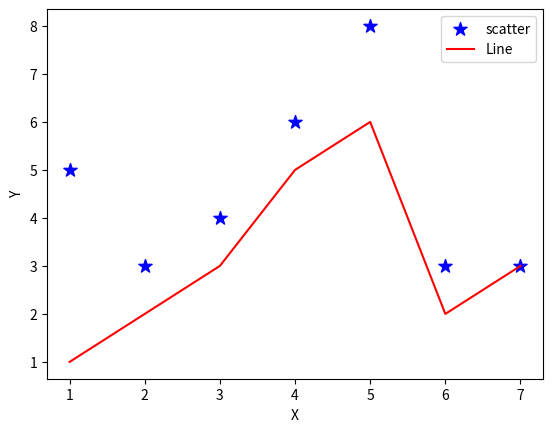

Write the Python code that produced this figure.
# -*- coding: utf-8 -*-
"""
Created on Wed Sep 20 21:25:51 2017

[redacted]
"""
import matplotlib.pyplot as plt
###Scatter plot
x = [1,2,3,4,5,6,7]
y = [5,3,4,6,8,3,3]
y2 = [1,2,3,5,6,2,3]
plt.scatter(x,y, label = 'scatter', color = 'b', s = 100 ,marker = "*")
plt.plot(x,y2, label = "Line", color = 'r')
plt.xlabel("X")
plt.ylabel("Y")
plt.legend()
plt.show()